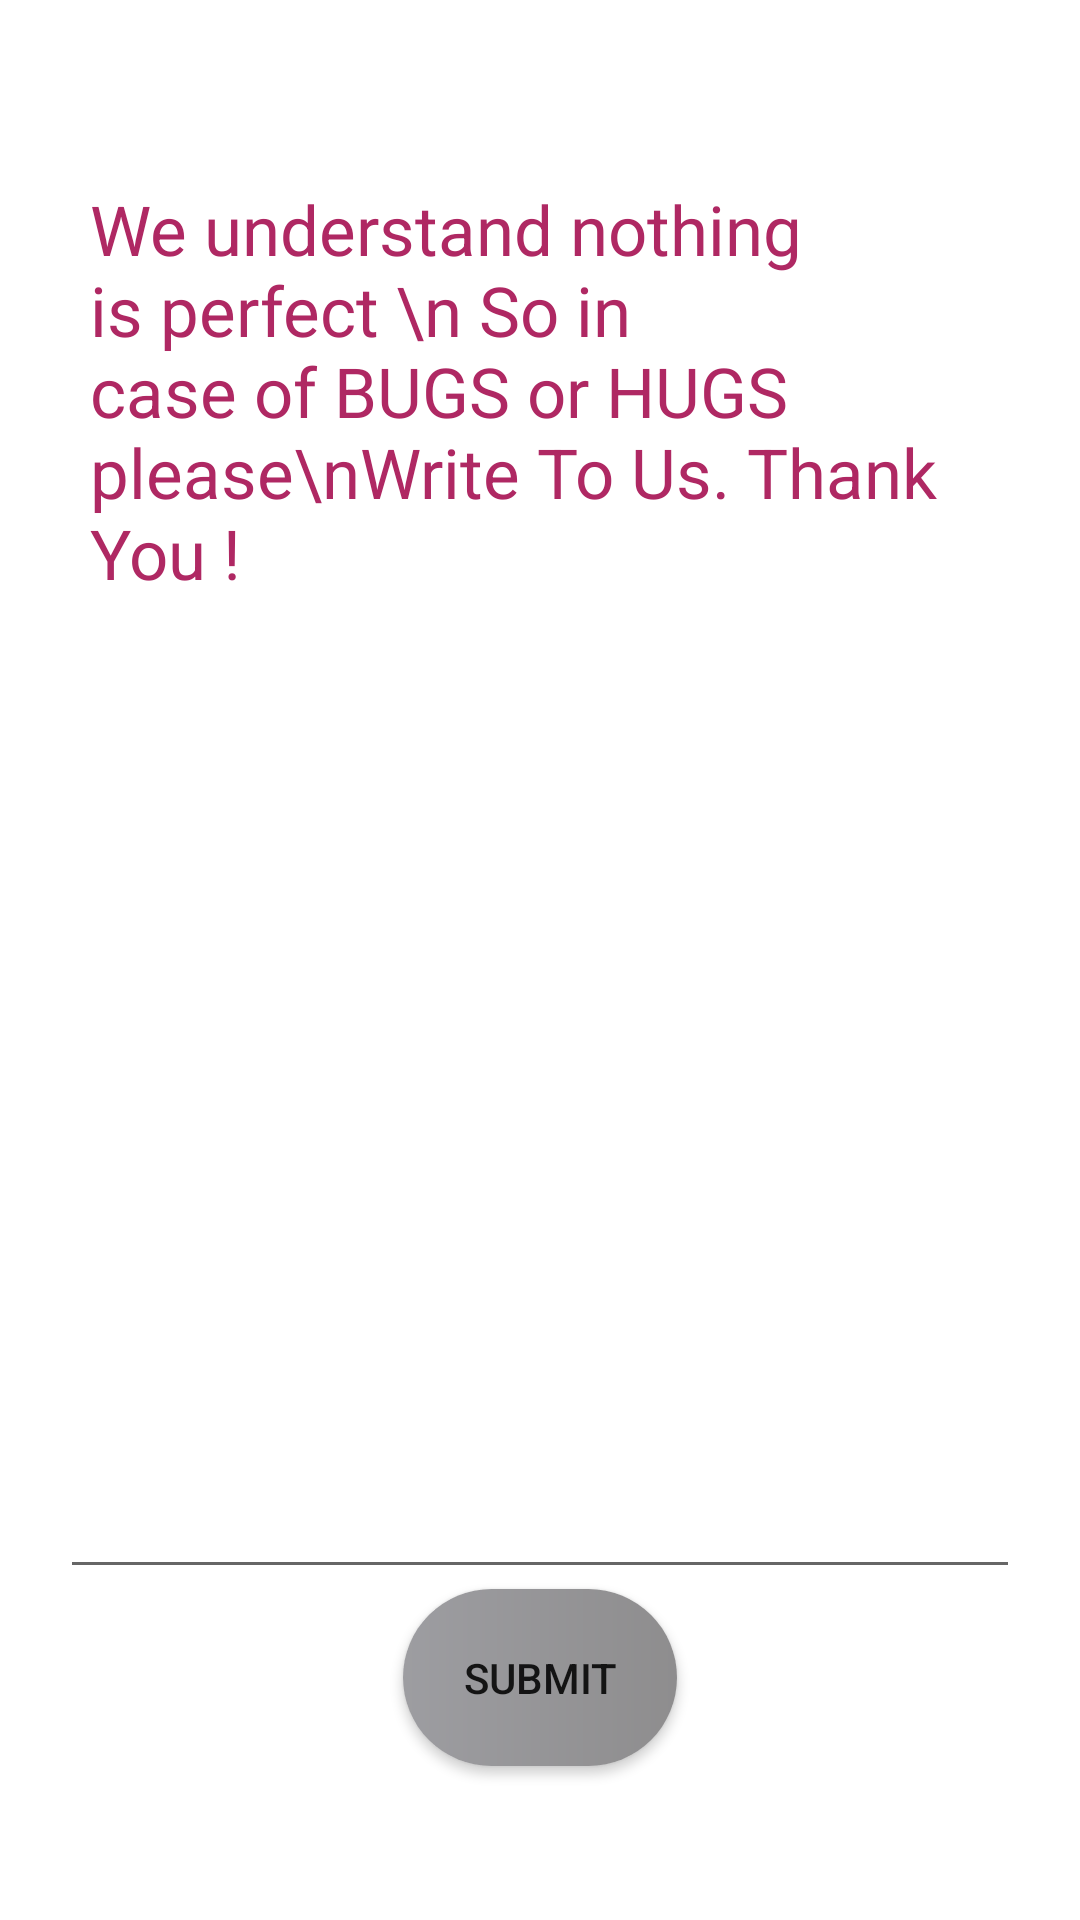

Android layout source for this screen:
<!-- AndroidManifest.xml: application theme AppTheme -->
<!-- res/layout/activity_suggestions.xml -->
<?xml version="1.0" encoding="utf-8"?>
<LinearLayout xmlns:android="http://schemas.android.com/apk/res/android"
    xmlns:app="http://schemas.android.com/apk/res-auto"
    xmlns:tools="http://schemas.android.com/tools"
    android:layout_width="match_parent"
    android:orientation="vertical"
    android:layout_height="match_parent"
    android:background="@drawable/background"
    tools:context=".Suggestions">
    <LinearLayout
        android:layout_width="match_parent"
        android:layout_marginStart="20dp"
        android:layout_marginEnd="20dp"
        android:layout_marginTop="10dp"
        android:orientation="vertical"
        android:layout_height="match_parent"
        android:layout_marginBottom="10dp"
        android:gravity="center"
        android:background="@drawable/layout_background">

    <TextView
        android:layout_width="wrap_content"
        android:layout_height="wrap_content"
        android:layout_gravity="center"
        android:text="We understand nothing is perfect \n So in case of BUGS or HUGS please\nWrite To Us. Thank You !"
        android:textSize="23sp"
        android:padding="10dp"
        android:textColor="#af2863"
        />

    <EditText
        android:layout_width="match_parent"

        android:layout_height="50dp"
        android:id="@+id/suggestionText"
        android:layout_marginTop="270dp"

        />
<Button
    android:layout_width="wrap_content"
    android:layout_height="wrap_content"
    android:text="Submit"
    android:id="@+id/suggestionSubmit"
    android:layout_gravity="center"
    android:padding="20dp"
    android:background="@drawable/button_on"
    />
    </LinearLayout>
</LinearLayout>
<!-- resources referenced by this layout -->
<resources>
  <!-- drawable button_on (drawable) -->
  <?xml version="1.0" encoding="utf-8"?>
  <ripple xmlns:android="http://schemas.android.com/apk/res/android"
      android:color="#0dafdc">
  
      <item>
          <shape android:shape="rectangle"
              >
  
  
              <corners
                  android:radius="100dp"/>
  
  
              <gradient android:angle="0"
  
                  android:startColor="#9d9da1"
                  android:endColor="#8e8d8e"/>
  
          </shape>
      </item>
  </ripple>
</resources>
